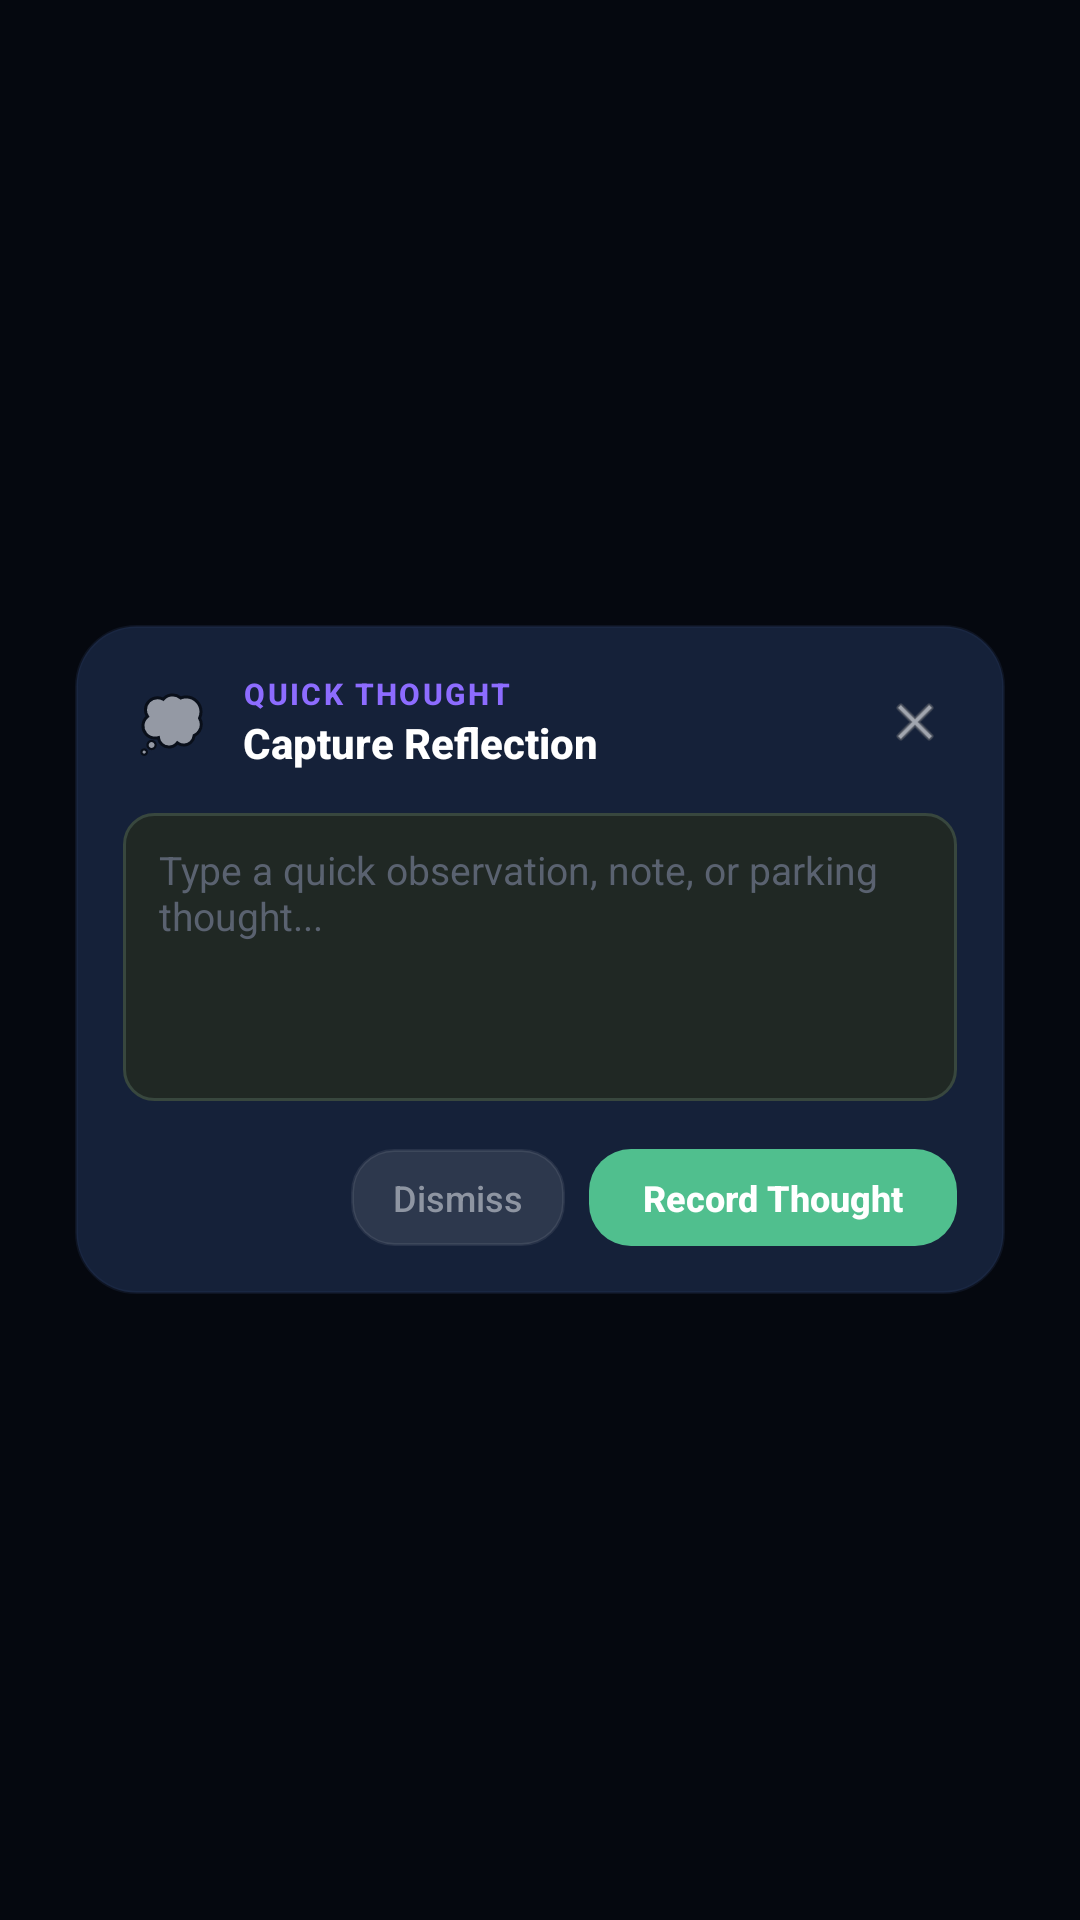

The Android layout XML behind this screen, and the referenced resources:
<!-- AndroidManifest.xml: application theme Theme.V07 -->
<!-- res/layout/v3_overlay_quick_thought.xml -->
<?xml version="1.0" encoding="utf-8"?>
<FrameLayout xmlns:android="http://schemas.android.com/apk/res/android"
    android:id="@+id/v3_thought_backdrop"
    android:layout_width="match_parent"
    android:layout_height="match_parent"
    android:background="#80000000"
    android:clickable="true"
    android:focusable="true">

    <LinearLayout
        android:id="@+id/v3_thought_card"
        android:layout_width="310dp"
        android:layout_height="wrap_content"
        android:layout_gravity="center"
        android:orientation="vertical"
        android:background="@drawable/v3_overlay_card_bg"
        android:elevation="18dp"
        android:clickable="true"
        android:focusable="true">

        
        <LinearLayout
            android:layout_width="match_parent"
            android:layout_height="wrap_content"
            android:orientation="horizontal"
            android:gravity="center_vertical">

            <TextView
                android:layout_width="32dp"
                android:layout_height="32dp"
                android:gravity="center"
                android:text="💭"
                android:textSize="18sp" />

            <LinearLayout
                android:layout_width="0dp"
                android:layout_height="wrap_content"
                android:layout_weight="1"
                android:layout_marginStart="8dp"
                android:orientation="vertical">

                <TextView
                    android:layout_width="wrap_content"
                    android:layout_height="wrap_content"
                    android:text="QUICK THOUGHT"
                    android:textColor="#8D6CFF"
                    android:textSize="10sp"
                    android:letterSpacing="0.08"
                    android:fontFamily="sans-serif-medium"
                    android:textStyle="bold" />

                <TextView
                    android:layout_width="wrap_content"
                    android:layout_height="wrap_content"
                    android:text="Capture Reflection"
                    android:textColor="#FFFFFF"
                    android:textSize="14sp"
                    android:fontFamily="sans-serif-medium"
                    android:textStyle="bold" />
            </LinearLayout>

            <ImageView
                android:id="@+id/v3_thought_close_btn"
                android:layout_width="28dp"
                android:layout_height="28dp"
                android:padding="4dp"
                android:src="@android:drawable/ic_menu_close_clear_cancel"
                android:tint="#88FFFFFF"
                android:background="?android:attr/selectableItemBackgroundBorderless"
                android:clickable="true"
                android:focusable="true" />
        </LinearLayout>

        
        <EditText
            android:id="@+id/v3_thought_input"
            android:layout_width="match_parent"
            android:layout_height="wrap_content"
            android:minHeight="96dp"
            android:maxHeight="160dp"
            android:layout_marginTop="14dp"
            android:background="@drawable/v3_overlay_input_bg"
            android:gravity="top|start"
            android:hint="Type a quick observation, note, or parking thought..."
            android:textColorHint="#5A6270"
            android:textColor="#FFFFFF"
            android:textSize="13sp"
            android:fontFamily="sans-serif"
            android:scrollbars="vertical"
            android:inputType="textMultiLine|textCapSentences" />

        
        <LinearLayout
            android:layout_width="match_parent"
            android:layout_height="wrap_content"
            android:orientation="horizontal"
            android:gravity="end"
            android:layout_marginTop="16dp">

            <TextView
                android:id="@+id/v3_thought_cancel_btn"
                android:layout_width="wrap_content"
                android:layout_height="wrap_content"
                android:paddingLeft="14dp"
                android:paddingRight="14dp"
                android:paddingTop="8dp"
                android:paddingBottom="8dp"
                android:text="Dismiss"
                android:textColor="#8E95A2"
                android:textSize="12sp"
                android:fontFamily="sans-serif-medium"
                android:background="@drawable/v3_overlay_item_bg"
                android:clickable="true"
                android:focusable="true" />

            <TextView
                android:id="@+id/v3_thought_save_btn"
                android:layout_width="wrap_content"
                android:layout_height="wrap_content"
                android:layout_marginStart="8dp"
                android:paddingLeft="18dp"
                android:paddingRight="18dp"
                android:paddingTop="8dp"
                android:paddingBottom="8dp"
                android:text="Record Thought"
                android:textColor="#FFFFFF"
                android:textSize="12sp"
                android:fontFamily="sans-serif-medium"
                android:textStyle="bold"
                android:background="@drawable/v3_overlay_primary_btn_bg"
                android:clickable="true"
                android:focusable="true" />
        </LinearLayout>
    </LinearLayout>
</FrameLayout>
<!-- resources referenced by this layout -->
<resources>
  <!-- drawable v3_overlay_card_bg (drawable) -->
  <?xml version="1.0" encoding="utf-8"?>
  <shape xmlns:android="http://schemas.android.com/apk/res/android"
      android:shape="rectangle">
      <corners android:radius="20dp" />
      <solid android:color="#F816223B" />
      <stroke
          android:width="1dp"
          android:color="#402A3B5C" />
      <padding
          android:left="16dp"
          android:top="16dp"
          android:right="16dp"
          android:bottom="16dp" />
  </shape>
  <!-- drawable v3_overlay_input_bg (drawable) -->
  <?xml version="1.0" encoding="utf-8"?>
  <shape xmlns:android="http://schemas.android.com/apk/res/android"
      android:shape="rectangle">
      <solid android:color="#202824" />
      <stroke android:width="1dp" android:color="#38473E" />
      <corners android:radius="10dp" />
      <padding
          android:left="12dp"
          android:top="10dp"
          android:right="12dp"
          android:bottom="10dp" />
  </shape>
  <!-- drawable v3_overlay_item_bg (drawable) -->
  <?xml version="1.0" encoding="utf-8"?>
  <ripple xmlns:android="http://schemas.android.com/apk/res/android"
      android:color="#20FFFFFF">
      <item>
          <shape android:shape="rectangle">
              <corners android:radius="14dp" />
              <solid android:color="#1AFFFFFF" />
              <stroke
                  android:width="1dp"
                  android:color="#14FFFFFF" />
              <padding
                  android:left="12dp"
                  android:top="10dp"
                  android:right="12dp"
                  android:bottom="10dp" />
          </shape>
      </item>
  </ripple>
  <!-- drawable v3_overlay_primary_btn_bg (drawable) -->
  <?xml version="1.0" encoding="utf-8"?>
  <ripple xmlns:android="http://schemas.android.com/apk/res/android"
      android:color="#40FFFFFF">
      <item>
          <shape android:shape="rectangle">
              <corners android:radius="14dp" />
              <solid android:color="#50BF8E" />
              <padding
                  android:left="14dp"
                  android:top="10dp"
                  android:right="14dp"
                  android:bottom="10dp" />
          </shape>
      </item>
  </ripple>
  <style name="Theme.V07" parent="Theme.AppCompat.DayNight.NoActionBar">
          <item name="android:windowBackground">#0B111E</item>
          <item name="android:statusBarColor">#0B111E</item>
          <item name="android:navigationBarColor">#0B111E</item>
          <item name="android:windowLightNavigationBar">false</item>
          <item name="android:windowLightStatusBar">false</item>
          <item name="android:windowFullscreen">false</item>
      </style>
</resources>
